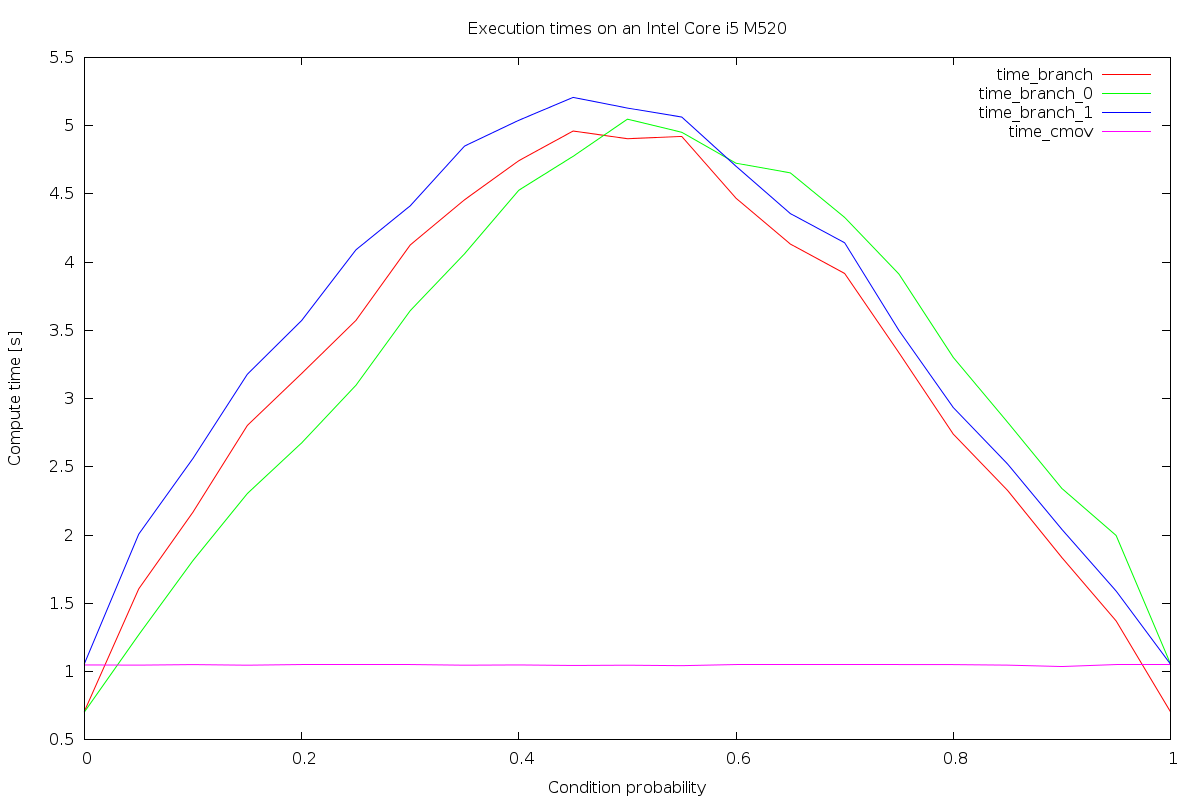

Source data for this figure (header and first rows):
#probability; time_branch; time_branch_0; time_branch_1; time_cmov
0.000000; 0.7098; 0.7047; 1.058; 1.049
0.05; 1.606; 1.27; 2.007; 1.048
0.1; 2.169; 1.814; 2.563; 1.052
0.15; 2.803; 2.304; 3.178; 1.047
0.2; 3.184; 2.676; 3.572; 1.053
0.25; 3.573; 3.098; 4.09; 1.053
0.3; 4.126; 3.644; 4.412; 1.053
0.35; 4.457; 4.061; 4.85; 1.047
0.4; 4.743; 4.527; 5.039; 1.049
0.45; 4.96; 4.775; 5.207; 1.045
0.5; 4.904; 5.047; 5.129; 1.047
0.55; 4.921; 4.951; 5.063; 1.044
0.6; 4.468; 4.725; 4.702; 1.053
0.65; 4.132; 4.654; 4.356; 1.053
0.7; 3.917; 4.328; 4.142; 1.053
0.75; 3.336; 3.913; 3.499; 1.053
0.8; 2.74; 3.302; 2.935; 1.051
0.85; 2.327; 2.827; 2.521; 1.048
0.9; 1.836; 2.342; 2.042; 1.038
0.95; 1.371; 1.997; 1.59; 1.053
1; 0.7064; 1.057; 1.055; 1.053
